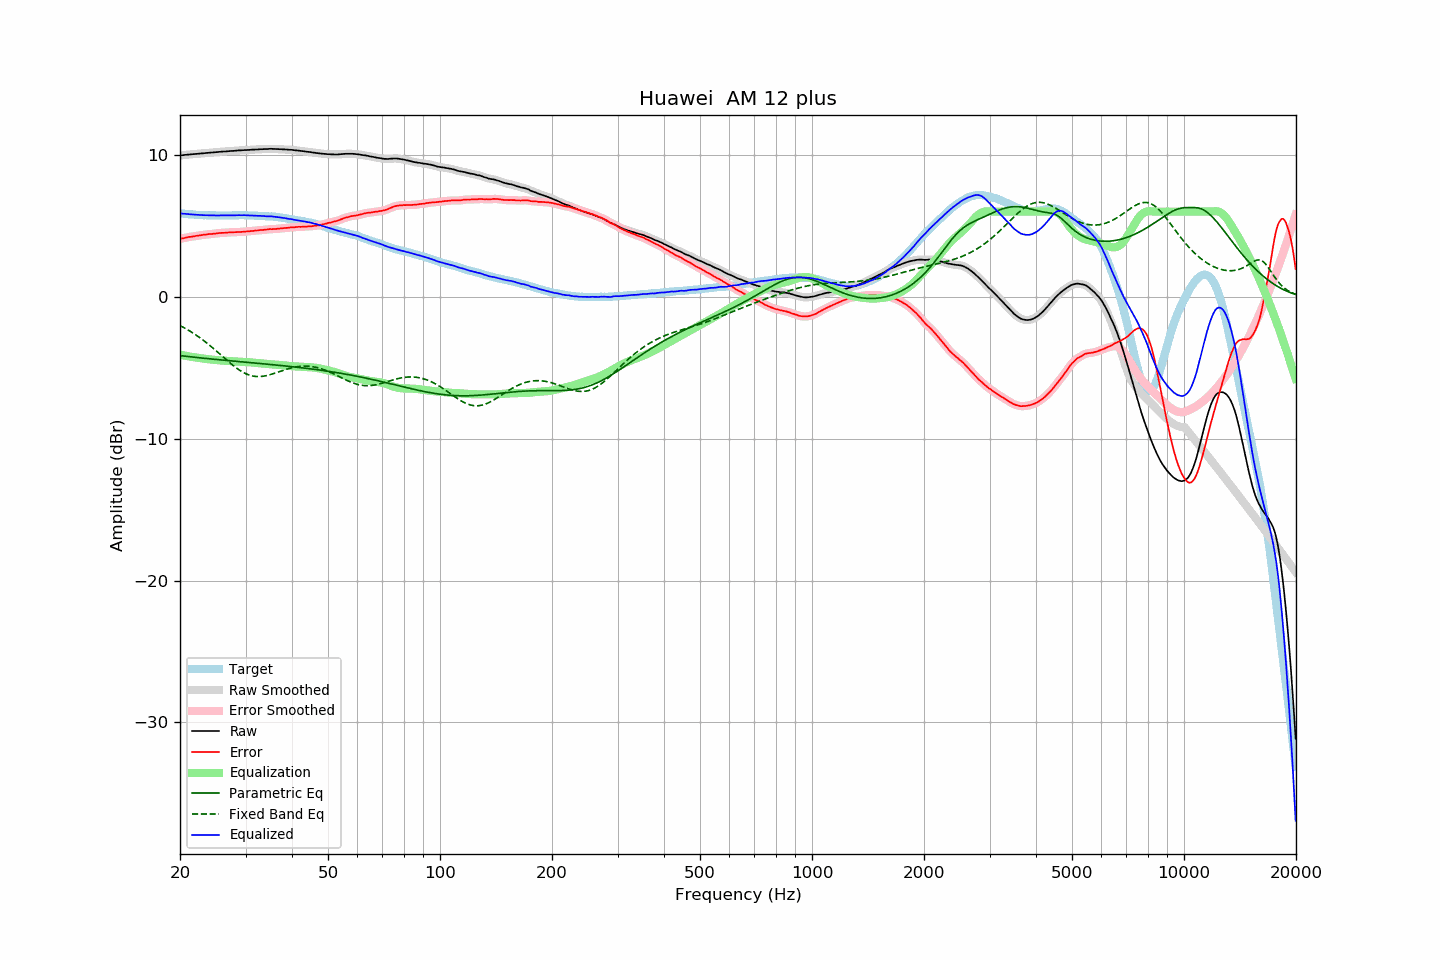

Source data for this figure (header and first rows):
frequency, raw, error, smoothed, error_smoothed, equalization, parametric_eq, fixed_band_eq, equalized_raw, equalized_smoothed, target
20.00, 9.96, 4.08, 9.96, 4.08, -4.08, -4.15, -2.03, 5.88, 5.88, 5.88
20.20, 9.97, 4.10, 9.97, 4.10, -4.10, -4.16, -2.09, 5.86, 5.87, 5.87
20.40, 9.98, 4.12, 9.98, 4.13, -4.13, -4.18, -2.15, 5.85, 5.85, 5.86
20.61, 10.00, 4.15, 9.99, 4.15, -4.15, -4.19, -2.21, 5.85, 5.84, 5.85
20.81, 10.01, 4.18, 10.01, 4.18, -4.17, -4.20, -2.28, 5.84, 5.83, 5.83
21.02, 10.02, 4.20, 10.02, 4.20, -4.19, -4.22, -2.34, 5.82, 5.82, 5.82
21.23, 10.03, 4.22, 10.03, 4.22, -4.21, -4.23, -2.41, 5.81, 5.81, 5.81
21.44, 10.04, 4.22, 10.04, 4.23, -4.23, -4.24, -2.48, 5.80, 5.80, 5.81
21.66, 10.05, 4.25, 10.05, 4.25, -4.25, -4.25, -2.55, 5.79, 5.79, 5.80
21.87, 10.06, 4.26, 10.06, 4.27, -4.27, -4.26, -2.63, 5.79, 5.79, 5.79
22.09, 10.07, 4.29, 10.07, 4.29, -4.29, -4.28, -2.70, 5.78, 5.78, 5.77
22.31, 10.08, 4.30, 10.08, 4.31, -4.30, -4.29, -2.78, 5.77, 5.77, 5.77
22.54, 10.09, 4.32, 10.09, 4.32, -4.32, -4.30, -2.86, 5.77, 5.77, 5.76
22.76, 10.10, 4.33, 10.10, 4.34, -4.34, -4.31, -2.94, 5.76, 5.76, 5.76
22.99, 10.11, 4.35, 10.11, 4.35, -4.35, -4.32, -3.03, 5.75, 5.75, 5.75
23.22, 10.12, 4.38, 10.12, 4.37, -4.37, -4.34, -3.11, 5.75, 5.75, 5.74
23.45, 10.13, 4.38, 10.13, 4.38, -4.38, -4.35, -3.20, 5.74, 5.74, 5.75
23.69, 10.14, 4.40, 10.14, 4.40, -4.40, -4.36, -3.29, 5.74, 5.74, 5.74
23.92, 10.15, 4.42, 10.15, 4.41, -4.41, -4.37, -3.38, 5.74, 5.74, 5.73
24.16, 10.16, 4.42, 10.16, 4.42, -4.42, -4.38, -3.47, 5.74, 5.74, 5.74
24.40, 10.17, 4.43, 10.17, 4.43, -4.43, -4.39, -3.57, 5.73, 5.73, 5.74
24.65, 10.18, 4.44, 10.18, 4.44, -4.45, -4.40, -3.67, 5.73, 5.73, 5.74
24.89, 10.19, 4.45, 10.19, 4.45, -4.46, -4.42, -3.76, 5.73, 5.73, 5.74
25.14, 10.20, 4.47, 10.20, 4.47, -4.47, -4.43, -3.86, 5.73, 5.73, 5.73
25.39, 10.21, 4.48, 10.21, 4.48, -4.48, -4.44, -3.96, 5.73, 5.73, 5.73
25.65, 10.22, 4.49, 10.22, 4.49, -4.49, -4.45, -4.06, 5.73, 5.73, 5.72
25.91, 10.23, 4.50, 10.23, 4.50, -4.50, -4.46, -4.16, 5.73, 5.73, 5.72
26.16, 10.24, 4.50, 10.23, 4.50, -4.51, -4.47, -4.26, 5.73, 5.73, 5.73
26.43, 10.24, 4.51, 10.24, 4.51, -4.51, -4.48, -4.36, 5.72, 5.73, 5.73
26.69, 10.25, 4.52, 10.25, 4.52, -4.52, -4.49, -4.46, 5.73, 5.73, 5.73
26.96, 10.26, 4.53, 10.26, 4.53, -4.53, -4.50, -4.56, 5.73, 5.73, 5.73
27.23, 10.27, 4.54, 10.27, 4.54, -4.53, -4.51, -4.65, 5.73, 5.73, 5.73
27.50, 10.28, 4.55, 10.27, 4.54, -4.54, -4.52, -4.75, 5.74, 5.73, 5.73
27.77, 10.28, 4.54, 10.28, 4.55, -4.55, -4.53, -4.84, 5.73, 5.73, 5.74
28.05, 10.29, 4.55, 10.29, 4.55, -4.55, -4.54, -4.93, 5.74, 5.74, 5.74
28.33, 10.30, 4.55, 10.30, 4.55, -4.56, -4.55, -5.02, 5.74, 5.74, 5.74
28.62, 10.31, 4.56, 10.31, 4.56, -4.56, -4.56, -5.10, 5.75, 5.75, 5.74
28.90, 10.32, 4.57, 10.31, 4.56, -4.57, -4.57, -5.17, 5.75, 5.75, 5.75
29.19, 10.32, 4.57, 10.32, 4.57, -4.57, -4.58, -5.25, 5.74, 5.75, 5.75
29.48, 10.33, 4.58, 10.33, 4.58, -4.58, -4.59, -5.31, 5.75, 5.75, 5.75
29.78, 10.34, 4.59, 10.33, 4.59, -4.59, -4.60, -5.37, 5.75, 5.75, 5.75
30.08, 10.34, 4.59, 10.34, 4.60, -4.60, -4.62, -5.43, 5.74, 5.74, 5.75
30.38, 10.35, 4.61, 10.34, 4.61, -4.61, -4.63, -5.48, 5.74, 5.74, 5.73
30.68, 10.35, 4.62, 10.35, 4.62, -4.62, -4.64, -5.52, 5.73, 5.73, 5.73
30.99, 10.36, 4.63, 10.36, 4.63, -4.63, -4.65, -5.55, 5.73, 5.73, 5.73
31.30, 10.37, 4.64, 10.36, 4.64, -4.64, -4.66, -5.58, 5.73, 5.72, 5.73
31.61, 10.37, 4.64, 10.37, 4.65, -4.65, -4.67, -5.60, 5.72, 5.72, 5.73
31.93, 10.38, 4.67, 10.37, 4.66, -4.66, -4.68, -5.62, 5.72, 5.71, 5.70
32.24, 10.38, 4.67, 10.38, 4.67, -4.67, -4.69, -5.62, 5.71, 5.71, 5.71
32.57, 10.39, 4.69, 10.39, 4.69, -4.68, -4.70, -5.63, 5.70, 5.70, 5.70
32.89, 10.40, 4.70, 10.39, 4.69, -4.69, -4.71, -5.62, 5.70, 5.70, 5.70
33.22, 10.40, 4.70, 10.40, 4.71, -4.71, -4.72, -5.61, 5.69, 5.69, 5.70
33.55, 10.41, 4.71, 10.40, 4.71, -4.72, -4.73, -5.60, 5.69, 5.68, 5.69
33.89, 10.41, 4.73, 10.41, 4.73, -4.73, -4.74, -5.58, 5.68, 5.68, 5.68
34.23, 10.41, 4.74, 10.41, 4.74, -4.74, -4.75, -5.55, 5.67, 5.67, 5.67
34.57, 10.42, 4.75, 10.42, 4.75, -4.75, -4.76, -5.52, 5.67, 5.67, 5.66
34.92, 10.43, 4.78, 10.42, 4.76, -4.76, -4.77, -5.49, 5.67, 5.67, 5.65
35.27, 10.43, 4.76, 10.42, 4.77, -4.76, -4.78, -5.46, 5.66, 5.66, 5.67
35.62, 10.42, 4.77, 10.42, 4.77, -4.77, -4.79, -5.42, 5.64, 5.65, 5.65
35.97, 10.42, 4.77, 10.41, 4.77, -4.78, -4.80, -5.38, 5.64, 5.63, 5.64
... 635 more rows
